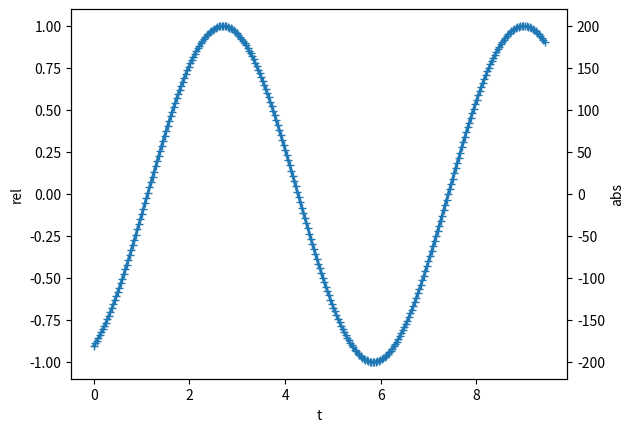

Recreate this plot in Python.
#! /usr/bin/env python
"""make a plot use two scales
relative scale using y1 (left)
and absolute scale using y2 (right)
"""


import matplotlib.pyplot as plt
import numpy as np


def twoScalePlot(x,
                 y,
                 yerr=None,
                 scaleFactor=1,
                 xlabel='',
                 y1label='',
                 y2label='',
                 ax=None,
                 **plotkw):
    if ax is None:
        fig, ax = plt.subplots()
    ax2 = ax.twinx()
    if yerr is None:
        ax.plot(x, y / scaleFactor, **plotkw)
    else:
        ax.errorbar(x, y / scaleFactor, yerr=yerr / scaleFactor, **plotkw)
    ax2.set_ylim(np.array(ax.get_ylim()) * scaleFactor)
    # ax2.set_yticks(ax.get_yticks())
    # ax2.set_yticklabels(
    #     ['{0:.2f}'.format(ytick * scaleFactor) for ytick in ax.get_yticks()])
    ax.set_xlabel(xlabel)
    ax.set_ylabel(y1label)
    ax2.set_ylabel(y2label)
    return ax.figure

if __name__ == '__main__':
    x = np.linspace(0, 3 * np.pi, 300)
    y = 200*np.sin(x + np.random.randn(1))
    fig, ax = plt.subplots()
    fig = twoScalePlot(x, y, scaleFactor=200, ax=ax,
                    xlabel='t', y1label='rel', y2label='abs', lw=2, marker='+')
